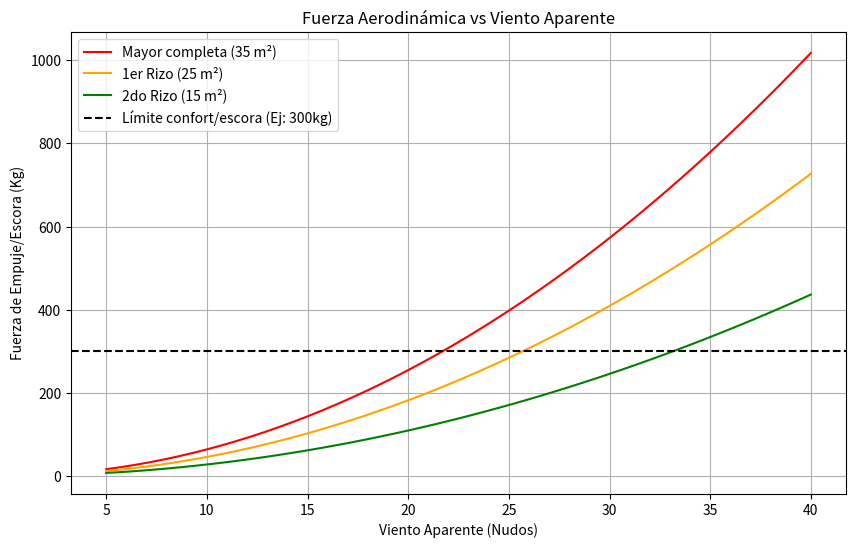

This figure's Python source:
import numpy as np
import matplotlib.pyplot as plt

def fuerza_velas(sup_velica_m2, viento_nudos_array, coef_sustentacion=1.1):
    # Conversiones
    rho = 1.225 # kg/m3 (aire a nivel del mar)
    v_ms = viento_nudos_array * 0.51444
    
    # Fuerza en Newtons, paso a Kilos dividiendo entre 9.81
    fuerza_N = 0.5 * rho * (v_ms**2) * sup_velica_m2 * coef_sustentacion
    fuerza_kg = fuerza_N / 9.81
    return fuerza_kg

vientos = np.linspace(5, 40, 50)
f_mayor = fuerza_velas(35, vientos) # Velero medio, 35m2 de vela
f_rizo1 = fuerza_velas(25, vientos) # Con primer rizo
f_rizo2 = fuerza_velas(15, vientos) # Con segundo rizo

plt.figure(figsize=(10,6))
plt.plot(vientos, f_mayor, 'r', label='Mayor completa (35 m²)')
plt.plot(vientos, f_rizo1, 'orange', label='1er Rizo (25 m²)')
plt.plot(vientos, f_rizo2, 'g', label='2do Rizo (15 m²)')
plt.axhline(y=300, color='k', linestyle='--', label='Límite confort/escora (Ej: 300kg)')

plt.title("Fuerza Aerodinámica vs Viento Aparente")
plt.xlabel("Viento Aparente (Nudos)")
plt.ylabel("Fuerza de Empuje/Escora (Kg)")
plt.legend()
plt.grid(True)
plt.show()
